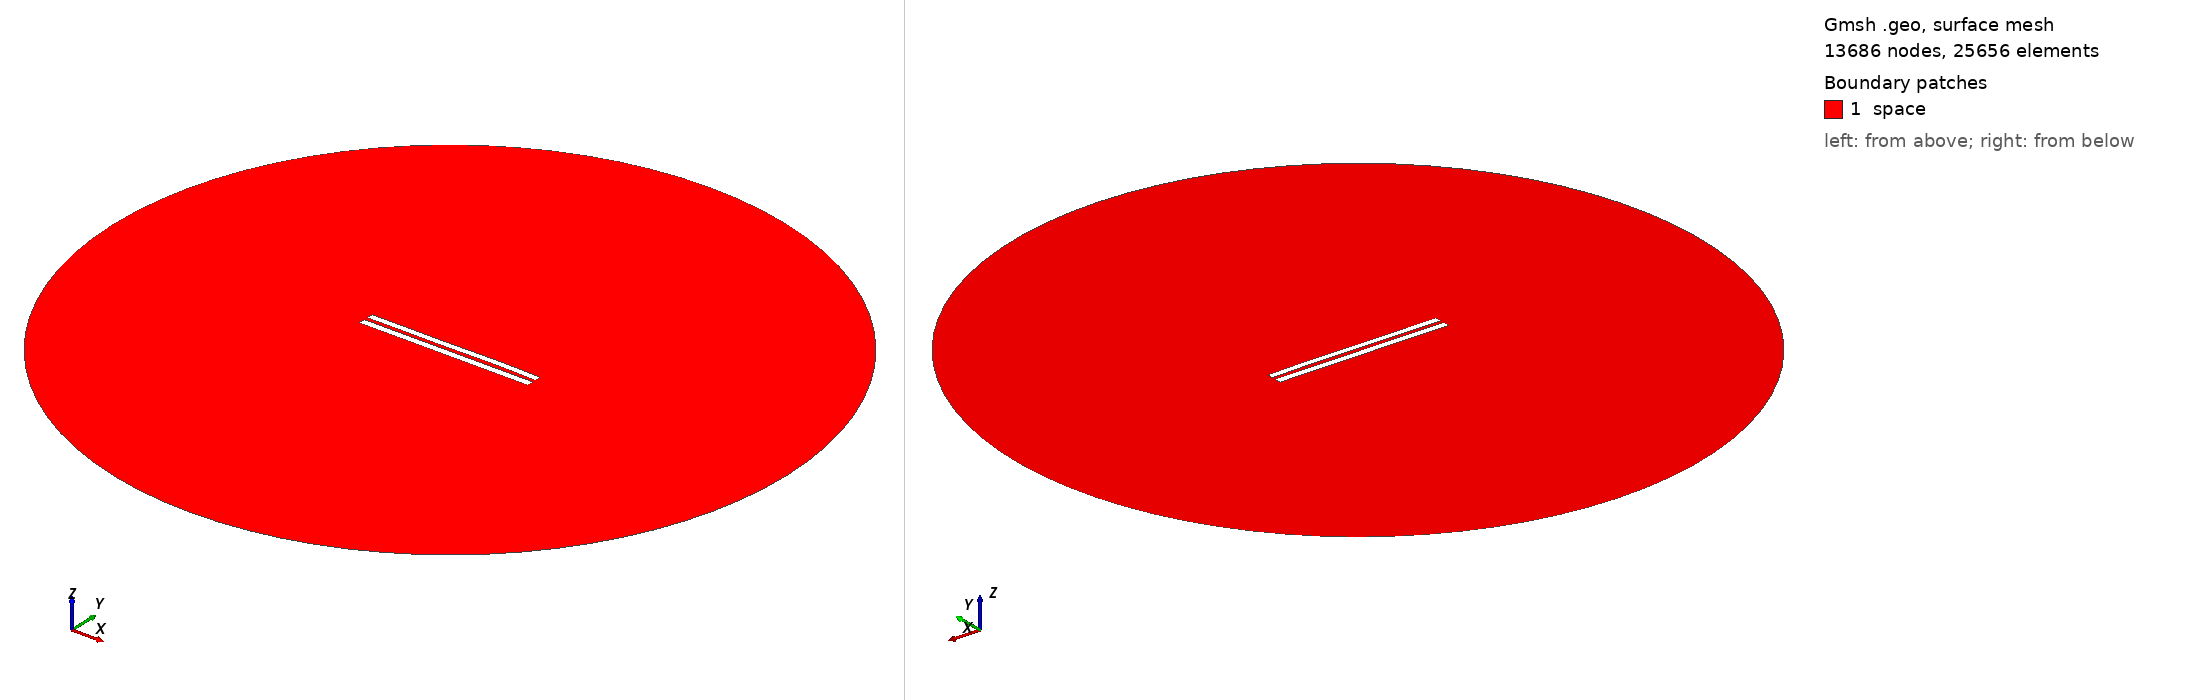

Gmsh geometry script, surface-meshed: 13686 nodes, 25656 surface elements. Boundary patches (legend numbers): 1 space. Left view from above one corner, right view from below the opposite corner. Legend entries are the model's physical surfaces. The drawing asked Gmsh for element sizes between 1% and 20% of the model's largest extent; the script's own settings can give other sizes.

=== 5459.geo (drawn) ===
//---------------------------------------
// Geometry kernel
//---------------------------------------

SetFactory("OpenCASCADE");



//---------------------------------------
// Parameters of the geometry
//---------------------------------------

// Overetch of the upper plate
overetch = 0.125;

// Distance between the plates
distance = 2.25;

// Discretization over the x axis (for the deformation)
nx = 50; 

// Length of the plate
L = 100 - overetch; 

// Number of modes
n = 4; 

// 1st mode coefficient
coeff(1) = 0.07499999999999998;
beta(1) = 0.596864 * 3.1415926535 / L;

// 2nd mode coefficient
coeff(2) = 0.07499999999999998;
beta(2) = 1.49418 * 3.1415926535 / L;

// 3rd mode coefficient
coeff(3) = -0.075;
beta(3) = 2.50025 * 3.1415926535 / L;

// 4th mode coefficient
coeff(4) = 0.07499999999999998;
beta(4) = 3.49999 * 3.1415926535 / L;



//---------------------------------------
// Upper plate (deformed rectangle)
//---------------------------------------

// Coordiantes of the upper plate
xmin = -50;
xmax = 50 - overetch;

// Height of the upper plate
yheight = 4 - 2 * overetch;

// Indexes of the points
UpperID[] = {};
LowerID[] = {};
LeftID[] = {};
RightID[] = {};

// Point index
p = 1;

// Horizontal edges
For i In {1:nx}
    x = xmin + (i-1)*(xmax - xmin)/(nx-1);

    y_bottom = distance / 2 + overetch;
    For j In {1:n}
        C = (Cosh(beta(j)*L) + Cos(beta(j)*L)) / (Sinh(beta(j)*L) + Sin(beta(j)*L));
        y_bottom  = y_bottom + coeff(j) * (Cosh(beta(j)*(x+50)) - Cos(beta(j)*(x+50)) - C * (Sinh(beta(j)*(x+50)) - Sin(beta(j)*(x+50))));
    EndFor

    y_top = y_bottom + yheight;

    Point(p) = {x, y_top, 0, 1.0};
    UpperID[i] = p;
    p = p + 1;

    Point(p) = {x, y_bottom, 0, 1.0};
    LowerID[i] = p;
    p = p + 1;
EndFor

// Create point lists
UpperPts[] = {}; LowerPts[] = {};
For i In {1:nx}
  UpperPts[] += {UpperID[i]};
  LowerPts[] += {LowerID[i]};
EndFor

// Build splines
Spline(1) = {UpperPts[]};
Spline(2) = {LowerPts[]};
Line(3) = {LowerPts[nx-1], UpperPts[nx-1]};
Line(4) = {LowerPts[0], UpperPts[0]};

// Build the plane surface
Curve Loop(1) = {2, 3, -1, -4};
Plane Surface(1) = {1};



//---------------------------------------
// Lower plate (rectangle)
//---------------------------------------

// Vertices
Point(1001) = {-50, -1, 0, 1.0};
Point(1002) = { 50, -1, 0, 1.0};
Point(1003) = { 50,  -5, 0, 1.0};
Point(1004) = {-50,  -5, 0, 1.0};

// Edges
Line(5) = {1001, 1002};
Line(6) = {1002, 1003};
Line(7) = {1003, 1004};
Line(8) = {1004, 1001};

// Plane surface
Line Loop(2) = {5, 6, 7, 8};
Plane Surface(2) = {2}; 



//---------------------------------------
// Outer (fictious) boundary
//---------------------------------------

// Points
Point(1005) = {0, 0, 0};       // Center
Point(1006) = {200, 0, 0};     // Start point
Point(1007) = {0, 200, 0};     // 90 degrees
Point(1008) = {-200, 0, 0};    // 180 degrees
Point(1009) = {0, -200, 0};    // 270 degrees

// Circle arcs (each needs start, center, end)
Circle(9) = {1006, 1005, 1007};
Circle(10) = {1007, 1005, 1008};
Circle(11) = {1008, 1005, 1009};
Circle(12) = {1009, 1005, 1006};

// Plane surface for the entire domain
Curve Loop(3) = {9, 10, 11, 12};
Surface(3) = {3};

// Subtract the plates from the whole domain to obtain the actual domain where we want to solve the equations
BooleanDifference{ Surface{3}; Delete; }{ Surface{1}; Surface{2}; Delete; }




//---------------------------------------
// Transfinite Lines/Curves
//---------------------------------------

// Set the number of points on the boundaries
r = 7;

// Plates
Transfinite Curve {1, 2} = 50*r Using Progression 1;
Transfinite Curve {3, 4} = 2*r Using Progression 1;
Transfinite Line {5, 7} = 50*r Using Progression 1;
Transfinite Line {6, 8} = 2*r Using Progression 1;

// Outer boundary
Transfinite Line {9, 10, 11, 12} = 20 Using Progression 1;



//---------------------------------------
// Physical groups
//---------------------------------------                

// Physical curves (boundaries)
Physical Line("force_segment", 10) = {2};
Physical Line("upper_plate", 11) = {1, 3, 4};
Physical Line("lower_plate", 12) = {5, 6, 7, 8};
Physical Line("boundary", 20) = {9, 10, 11, 12};

// Physical Surfaces
Physical Surface("space", 30) = {3};



//---------------------------------------
// 6. Generate the Mesh
//---------------------------------------

// 2D mesh generation
Mesh 2;
